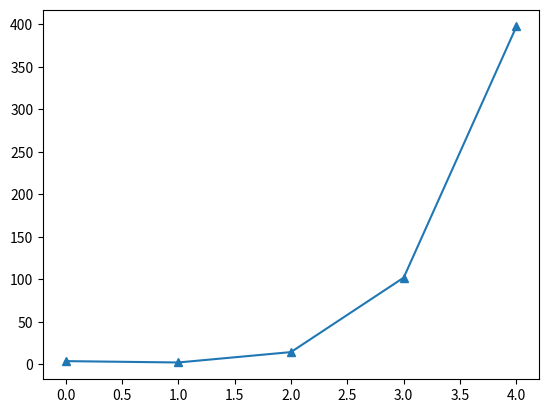

Python code for this plot:
import random
import matplotlib.pyplot as plt
import math
import numpy as np


def efold(currentMultiverse):
    allF = [k for k in currentMultiverse if 'F' in k]
    if len(allF) > 0:
        count = random.choice(range(0, len(allF)))
    else:
        count = 0
        return "AllTrue"
    selected = random.sample(allF, k=count)
    result = []
    for item in currentMultiverse:
        if item in selected:
            result.append(item)
        else:
            result.append(item.replace('F', 'T'))
    # print(result)
    return result


def MutliverseExpansion(multiverse):
    expansionResult = []
    for item in multiverse:
        for index in range(0, 9):
            temp = item + str(index)
            expansionResult.append(temp)
    return expansionResult


if __name__ == '__main__':
    init = []
    FCountList = []
    TCountList = []
    RatioFTList = []
    for item in range(0, 9):
        init.append("F" + str(item))

    f = open('Multiverse.txt', 'w')
    for item in range(0, 5):
        print("Step: " + str(item))
        efoldResult = efold(init)
        if efoldResult == "AllTrue":
            print("All True")
        else:
            allT = [k for k in efoldResult if 'T' in k]
            allF = [k for k in efoldResult if 'F' in k]
            FCountList.append(len(allF))
            TCountList.append(len(allT))
            RatioFTList.append(len(allF) / len(allT))
            percent = len(allT) / len(efoldResult)
            print("Percent: " + str(percent))
            print("number of T: " + str(len(allT)))
            print("number of F: " + str(len(allF)))
            init = MutliverseExpansion(efoldResult)
            f.write("\n")
            f.write("====== step: " + str(item) + "============" + str(percent) + "=================\n")
            f.write(str(efoldResult))
            f.write("\n****************************************************\n")
            # f.writelines(str(init))
    f.close()
    map = []
    for index, y in enumerate(RatioFTList):
        map.append(y * math.exp(2*(index + 1)))
    plt.plot(range(len(RatioFTList)), map, marker='^')
    # Show the boundary between the regions:
    # theta = np.arange(0, 5, 1)
    # fit = []
    # for index, y in enumerate(theta):
    #     fit.append(math.exp(y))
    # plt.plot(theta, fit)
    plt.show()
